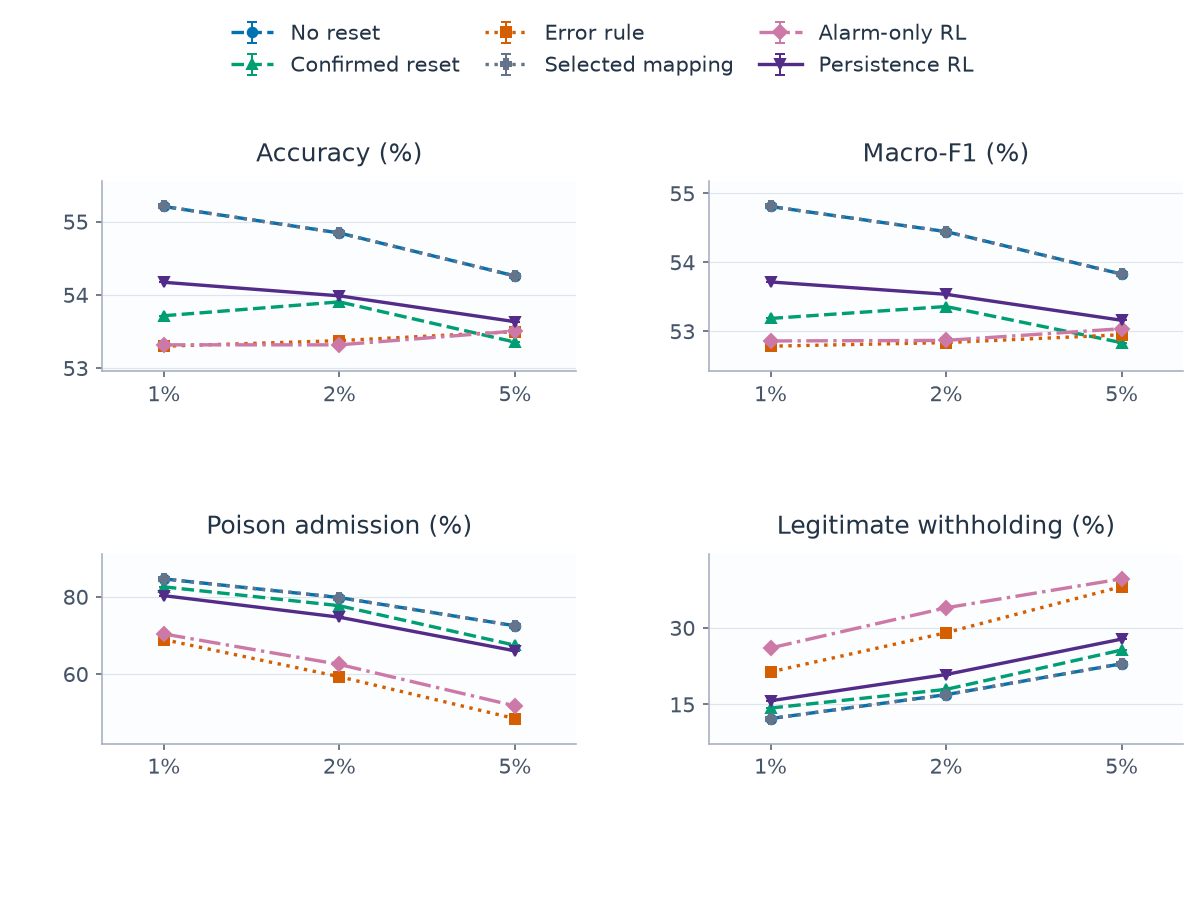

The table this chart was drawn from, first rows:
category, series, metric, mean, sd, runs, defined
0, alarm, clean_withhold_rate, 0.2604, , 1, 1
0, alarm, host_accuracy, 0.5332, , 1, 1
0, alarm, host_macro_f1, 0.5286, , 1, 1
0, alarm, poison_admission_rate, 0.7035, , 1, 1
0, alarm_persistence, clean_withhold_rate, 0.1569, , 1, 1
0, alarm_persistence, host_accuracy, 0.5417, , 1, 1
0, alarm_persistence, host_macro_f1, 0.5371, , 1, 1
0, alarm_persistence, poison_admission_rate, 0.8027, , 1, 1
0, confirmed, clean_withhold_rate, 0.1425, , 1, 1
0, confirmed, host_accuracy, 0.5371, , 1, 1
0, confirmed, host_macro_f1, 0.5318, , 1, 1
0, confirmed, poison_admission_rate, 0.8255, , 1, 1
0, error_rule, clean_withhold_rate, 0.2135, , 1, 1
0, error_rule, host_accuracy, 0.533, , 1, 1
0, error_rule, host_macro_f1, 0.5278, , 1, 1
0, error_rule, poison_admission_rate, 0.6889, , 1, 1
0, no_reset, clean_withhold_rate, 0.1219, , 1, 1
0, no_reset, host_accuracy, 0.5521, , 1, 1
0, no_reset, host_macro_f1, 0.5481, , 1, 1
0, no_reset, poison_admission_rate, 0.8461, , 1, 1
0, selected_map, clean_withhold_rate, 0.1219, , 1, 1
0, selected_map, host_accuracy, 0.5521, , 1, 1
0, selected_map, host_macro_f1, 0.5481, , 1, 1
0, selected_map, poison_admission_rate, 0.8461, , 1, 1
1, alarm, clean_withhold_rate, 0.3392, , 1, 1
1, alarm, host_accuracy, 0.5332, , 1, 1
1, alarm, host_macro_f1, 0.5287, , 1, 1
1, alarm, poison_admission_rate, 0.6246, , 1, 1
1, alarm_persistence, clean_withhold_rate, 0.2083, , 1, 1
1, alarm_persistence, host_accuracy, 0.5399, , 1, 1
1, alarm_persistence, host_macro_f1, 0.5353, , 1, 1
1, alarm_persistence, poison_admission_rate, 0.7469, , 1, 1
1, confirmed, clean_withhold_rate, 0.1792, , 1, 1
1, confirmed, host_accuracy, 0.539, , 1, 1
1, confirmed, host_macro_f1, 0.5336, , 1, 1
1, confirmed, poison_admission_rate, 0.7766, , 1, 1
1, error_rule, clean_withhold_rate, 0.2903, , 1, 1
1, error_rule, host_accuracy, 0.5337, , 1, 1
1, error_rule, host_macro_f1, 0.5283, , 1, 1
1, error_rule, poison_admission_rate, 0.5929, , 1, 1
1, no_reset, clean_withhold_rate, 0.1689, , 1, 1
1, no_reset, host_accuracy, 0.5484, , 1, 1
1, no_reset, host_macro_f1, 0.5444, , 1, 1
1, no_reset, poison_admission_rate, 0.7976, , 1, 1
1, selected_map, clean_withhold_rate, 0.1689, , 1, 1
1, selected_map, host_accuracy, 0.5484, , 1, 1
1, selected_map, host_macro_f1, 0.5444, , 1, 1
1, selected_map, poison_admission_rate, 0.7976, , 1, 1
2, alarm, clean_withhold_rate, 0.3959, , 1, 1
2, alarm, host_accuracy, 0.535, , 1, 1
2, alarm, host_macro_f1, 0.5304, , 1, 1
2, alarm, poison_admission_rate, 0.5173, , 1, 1
2, alarm_persistence, clean_withhold_rate, 0.2778, , 1, 1
2, alarm_persistence, host_accuracy, 0.5363, , 1, 1
2, alarm_persistence, host_macro_f1, 0.5316, , 1, 1
2, alarm_persistence, poison_admission_rate, 0.6598, , 1, 1
2, confirmed, clean_withhold_rate, 0.2563, , 1, 1
2, confirmed, host_accuracy, 0.5335, , 1, 1
2, confirmed, host_macro_f1, 0.5283, , 1, 1
2, confirmed, poison_admission_rate, 0.6743, , 1, 1
... 12 more rows
